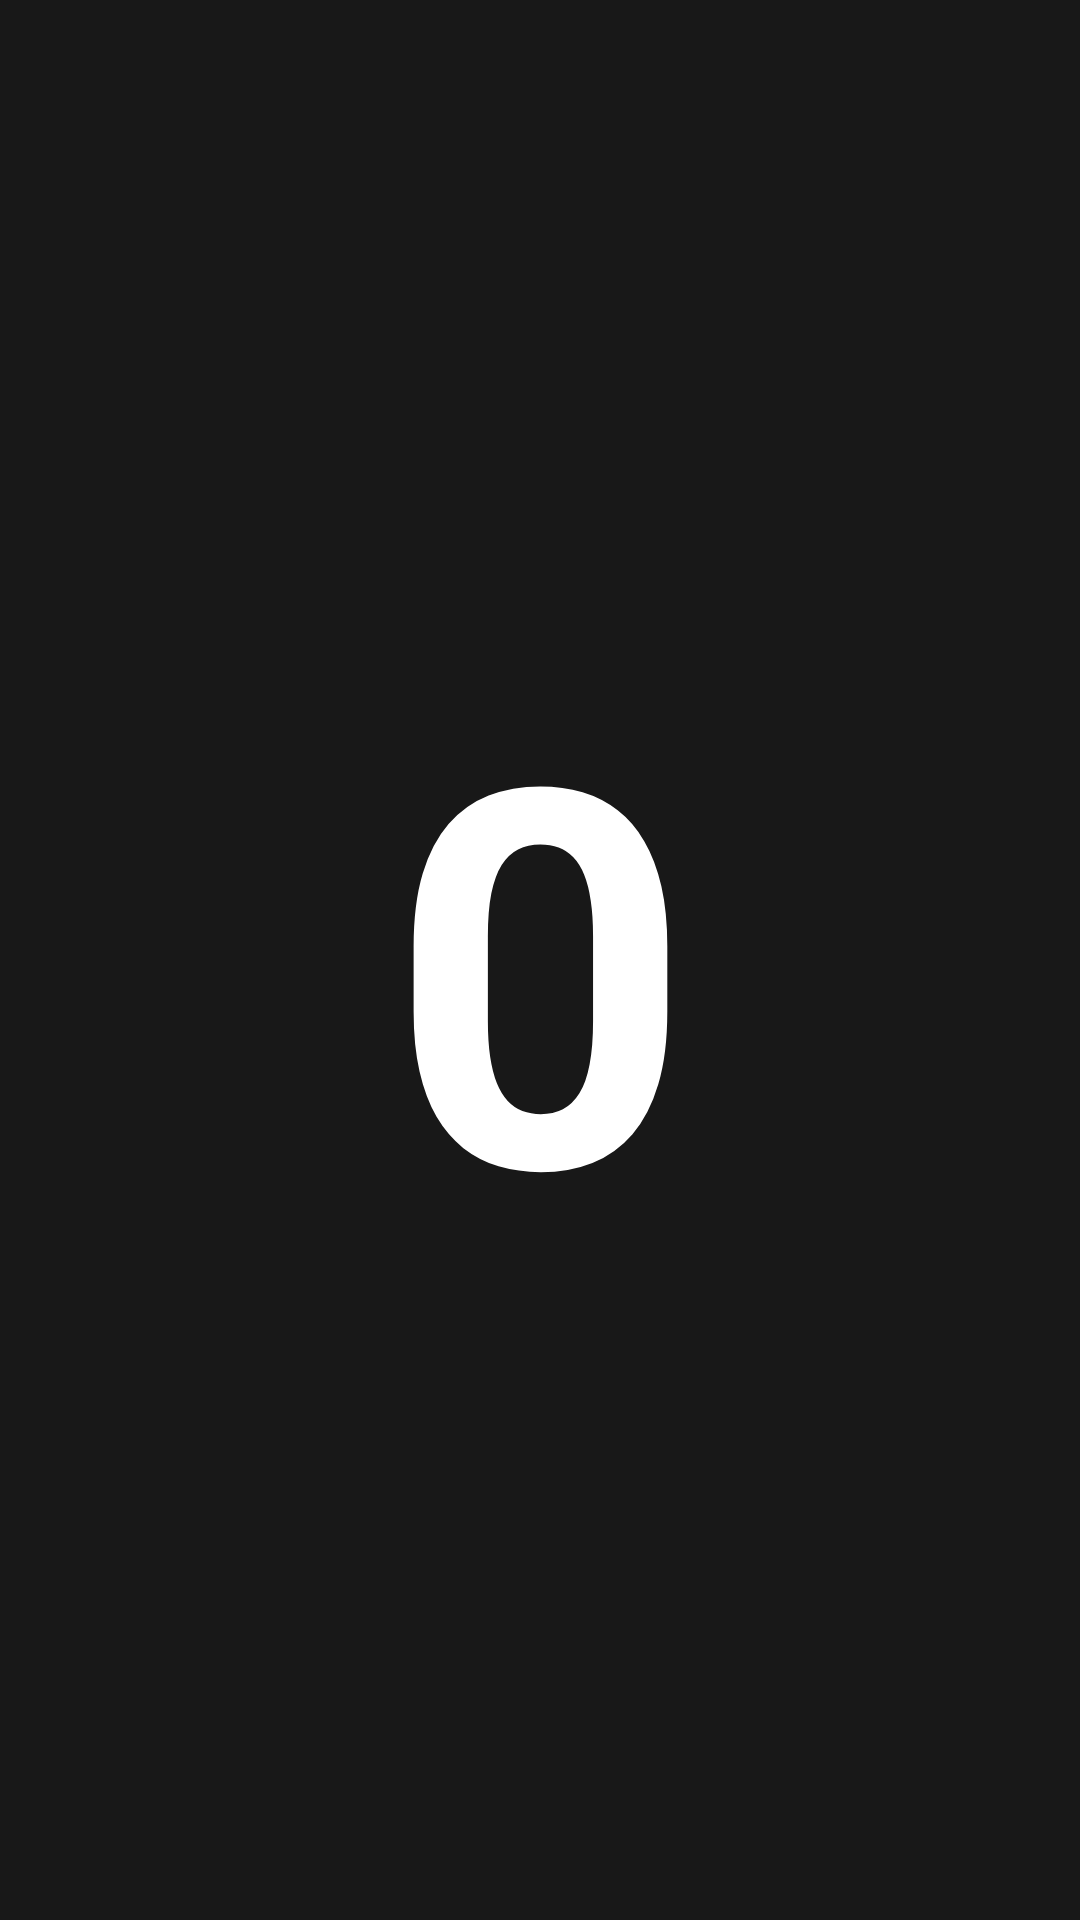

Here is an Android app screen rendered from its layout file. Give the layout XML and the strings, colors and styles it references.
<!-- AndroidManifest.xml: activity theme AppThemeNoActionBar -->
<!-- res/layout/activity_character.xml -->
<?xml version="1.0" encoding="utf-8"?>

<android.support.constraint.ConstraintLayout xmlns:android="http://schemas.android.com/apk/res/android"
    xmlns:app="http://schemas.android.com/apk/res-auto"
    xmlns:tools="http://schemas.android.com/tools"
    android:layout_width="match_parent"
    android:layout_height="match_parent"
    android:background="@color/background"
    tools:context="io.github.example.punkte.CharacterActivity">

    <TextView
        android:id="@+id/textView_value"
        android:layout_width="0dp"
        android:layout_height="wrap_content"
        android:text="@string/zero"
        android:textAlignment="center"
        android:textColor="@android:color/white"
        android:textSize="176sp"
        android:textStyle="bold"
        app:layout_constraintBottom_toBottomOf="parent"
        app:layout_constraintLeft_toLeftOf="parent"
        app:layout_constraintRight_toRightOf="parent"
        app:layout_constraintTop_toTopOf="parent" />
</android.support.constraint.ConstraintLayout>
<!-- resources referenced by this layout -->
<resources>
  <color name="background">#181818</color>
  <string name="zero">0</string>
  <style name="AppThemeNoActionBar" parent="Theme.AppCompat.Light.NoActionBar">
          
          <item name="colorPrimary">@color/colorPrimaryTop</item>
          <item name="colorPrimaryDark">@color/colorPrimaryDark</item>
          <item name="colorAccent">@color/colorAccent</item>
      </style>
  <color name="colorPrimaryTop">#303030</color>
  <color name="colorPrimaryDark">#232323</color>
  <color name="colorAccent">#FF4081</color>
</resources>
